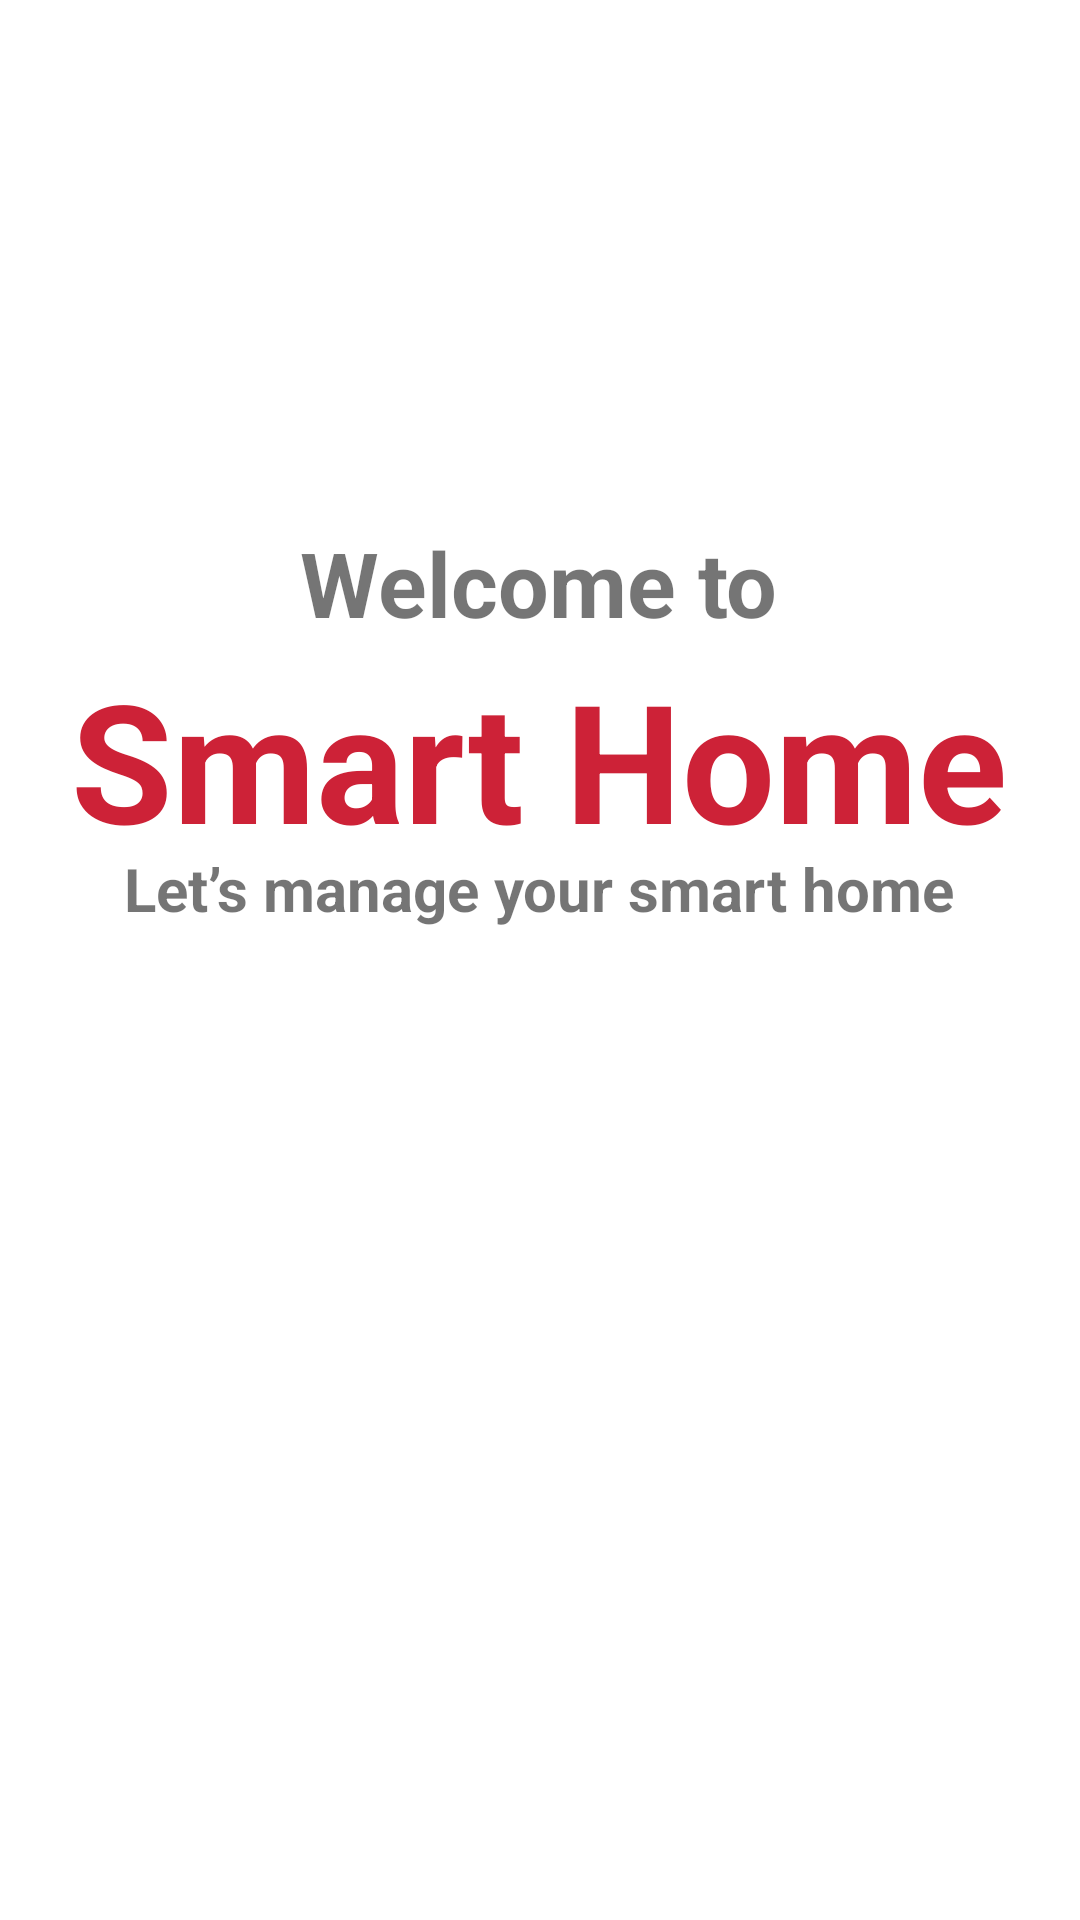

Produce the Android XML layout that renders to this screen, including the resource entries it uses.
<!-- AndroidManifest.xml: application theme Theme.Ggwp -->
<!-- res/layout/activity_main.xml -->
<?xml version="1.0" encoding="utf-8"?>
<androidx.constraintlayout.widget.ConstraintLayout xmlns:android="http://schemas.android.com/apk/res/android"
    xmlns:app="http://schemas.android.com/apk/res-auto"
    xmlns:tools="http://schemas.android.com/tools"
    android:layout_width="match_parent"
    android:layout_height="match_parent"
    android:background="@drawable/screen"
    tools:context=".MainActivity">

    <ImageView
        android:id="@+id/imageView"
        android:layout_width="249dp"
        android:layout_height="211dp"
        android:layout_marginStart="115dp"
        android:layout_marginBottom="676dp"
        app:layout_constraintBottom_toBottomOf="parent"
        app:layout_constraintEnd_toEndOf="parent"
        app:layout_constraintHorizontal_bias="1.0"
        app:layout_constraintStart_toStartOf="parent"
        app:layout_constraintTop_toTopOf="parent"
        app:layout_constraintVertical_bias="0.141"
        app:srcCompat="@drawable/lampa" />

    <TextView
        android:id="@+id/textView2"
        android:layout_width="wrap_content"
        android:layout_height="wrap_content"
        android:text="Welcome to"
        android:textSize="30sp"
        android:textStyle="bold"
        app:layout_constraintBottom_toBottomOf="parent"
        app:layout_constraintEnd_toEndOf="parent"
        app:layout_constraintHorizontal_bias="0.498"
        app:layout_constraintStart_toStartOf="parent"
        app:layout_constraintTop_toTopOf="parent"
        app:layout_constraintVertical_bias="0.29" />

    <TextView
        android:id="@+id/textView3"
        android:layout_width="wrap_content"
        android:layout_height="wrap_content"
        android:text="Smart Home"
        android:textColor="#CD2237"
        android:textSize="55sp"
        android:textStyle="bold"
        app:layout_constraintBottom_toBottomOf="parent"
        app:layout_constraintEnd_toEndOf="parent"
        app:layout_constraintHorizontal_bias="0.494"
        app:layout_constraintStart_toStartOf="parent"
        app:layout_constraintTop_toTopOf="parent"
        app:layout_constraintVertical_bias="0.382" />

    <TextView
        android:id="@+id/textView4"
        android:layout_width="wrap_content"
        android:layout_height="wrap_content"
        android:text="Let’s manage your smart home"
        android:textSize="20sp"
        android:textStyle="bold"
        app:layout_constraintBottom_toBottomOf="parent"
        app:layout_constraintEnd_toEndOf="parent"
        app:layout_constraintHorizontal_bias="0.496"
        app:layout_constraintStart_toStartOf="parent"
        app:layout_constraintTop_toTopOf="parent"
        app:layout_constraintVertical_bias="0.461" />

</androidx.constraintlayout.widget.ConstraintLayout>
<!-- resources referenced by this layout -->
<resources>
  <style name="Theme.Ggwp" parent="Theme.MaterialComponents.DayNight.DarkActionBar">
          
          <item name="colorPrimary">@color/purple_500</item>
          <item name="colorPrimaryVariant">@color/purple_700</item>
          <item name="colorOnPrimary">@color/white</item>
          
          <item name="colorSecondary">@color/teal_200</item>
          <item name="colorSecondaryVariant">@color/teal_700</item>
          <item name="colorOnSecondary">@color/black</item>
          
          <item name="android:statusBarColor">?attr/colorPrimaryVariant</item>
          
      </style>
  <!-- not gathered from this repository: default colours our renderer supplied (Android Studio template values) -->
  <color name="purple_500">#FF6200EE</color>
  <color name="purple_700">#FF3700B3</color>
  <color name="teal_200">#FF03DAC5</color>
  <color name="teal_700">#FF018786</color>
  <color name="black">#FF000000</color>
  <color name="white">#FFFFFFFF</color>
</resources>
